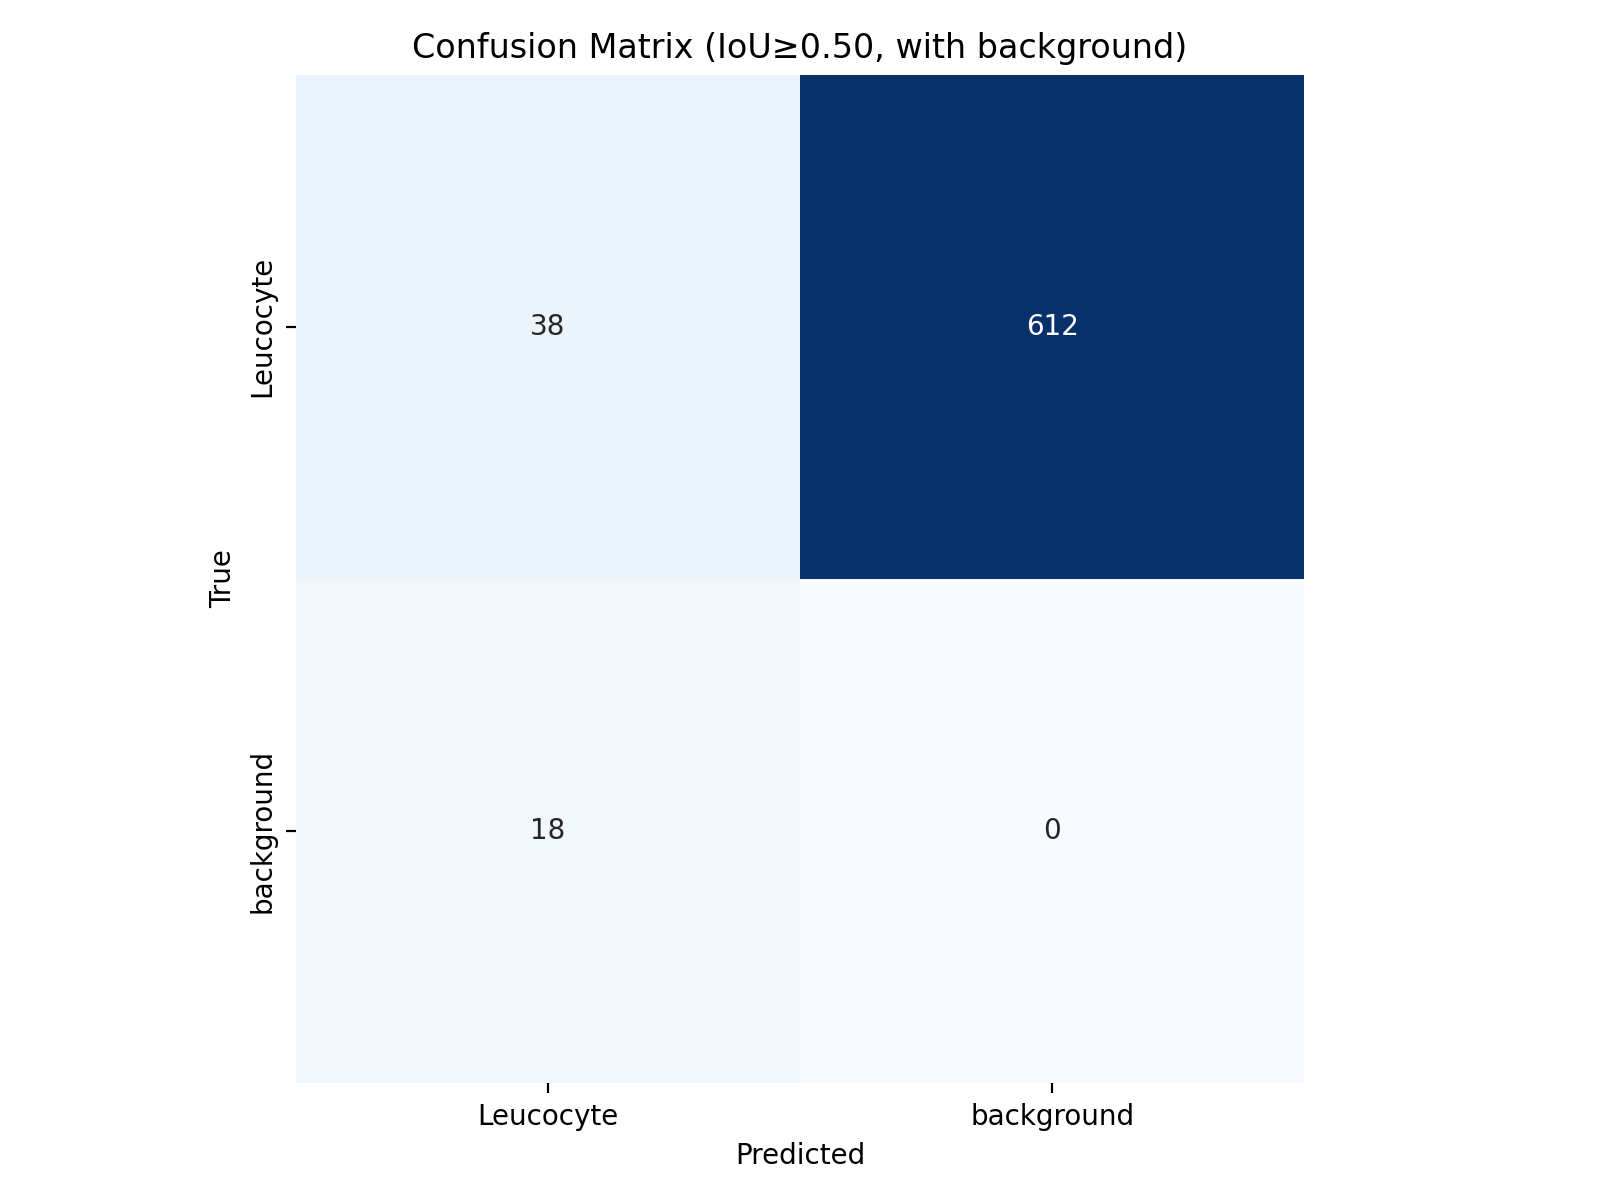

The data file committed next to this chart (first rows):
, Leucocyte, background
Leucocyte, 38, 612
background, 18, 0
